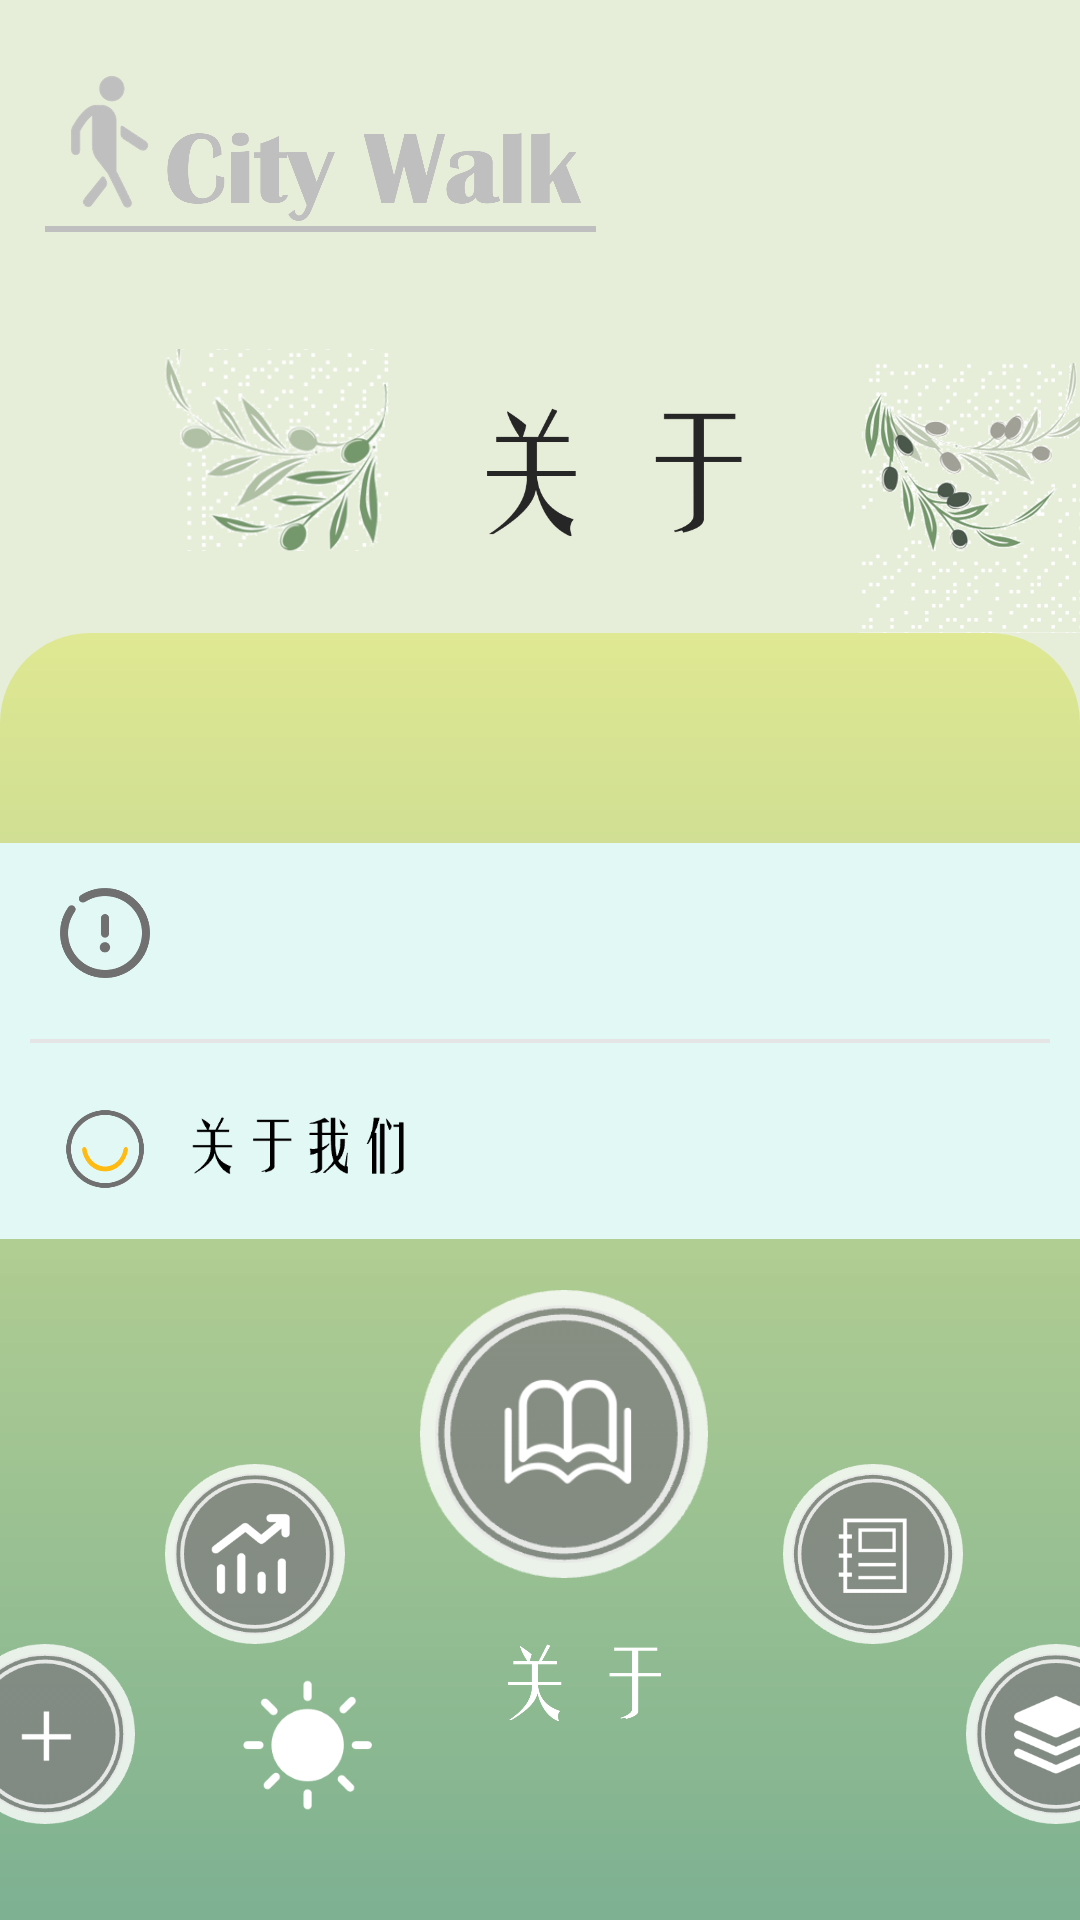

Android layout source for this screen:
<!-- AndroidManifest.xml: application theme Theme.CityWalk -->
<!-- res/layout/activity_setting.xml -->
<?xml version="1.0" encoding="utf-8"?>
<androidx.constraintlayout.widget.ConstraintLayout
        xmlns:android="http://schemas.android.com/apk/res/android"
        xmlns:tools="http://schema
        s.android.com/tools"
        android:layout_width="match_parent"
        android:layout_height="match_parent"
        tools:context=".SettingActivity">
    <FrameLayout android:layout_width="match_parent" android:layout_height="match_parent">
        <LinearLayout android:layout_width="match_parent" android:layout_height="match_parent"
                    android:background="@color/green_100"
                    android:gravity="top"
        android:orientation="vertical">

            <ImageView android:layout_width="200dp" android:layout_height="100dp"
                       android:layout_marginTop="10dp"
                       android:layout_marginStart="14dp"
                       android:src="@drawable/setting_pic1" >

            </ImageView>
            <LinearLayout android:layout_width="match_parent" android:layout_height="wrap_content"
                            android:orientation="horizontal">
                <ImageView android:layout_width="80dp" android:layout_height="80dp"
                           android:src="@drawable/setting_pic2"
                android:layout_marginStart="50dp">

                </ImageView>
                <ImageView android:layout_width="150dp" android:layout_height="100dp"
                           android:src="@drawable/setting_pic4"
                            >

                </ImageView>
                <ImageView android:layout_width="90dp" android:layout_height="90dp"
                           android:src="@drawable/setting_pic3"
                android:layout_marginTop="11dp">

                </ImageView>

            </LinearLayout>
            <LinearLayout android:layout_width="match_parent" android:layout_height="match_parent"
                            android:background="@drawable/setting_background"
                            android:orientation="vertical">
                <FrameLayout android:layout_width="match_parent" android:layout_height="60dp"
                                android:layout_marginTop="70dp">
                    <LinearLayout android:layout_width="match_parent" android:layout_height="60dp"
                                  android:background="@color/green_200"
                                    android:orientation="horizontal">
                        <ImageView android:layout_width="30dp" android:layout_height="match_parent"
                                    android:src="@drawable/setting_pic5"
                                    android:layout_marginStart="20dp">

                        </ImageView>
                        <ImageView android:layout_width="100dp" android:layout_height="60dp"
                                   android:src="@drawable/setting_text1">

                        </ImageView>
                        <ImageView android:layout_width="20dp" android:layout_height="wrap_content"
                        android:src="@drawable/setting_pic8"
                        android:layout_marginStart="210dp">

                        </ImageView>



                    </LinearLayout>
                    <ImageButton android:layout_width="match_parent" android:layout_height="60dp"
                                 android:id="@+id/use_method"
                                 android:background="@color/translate"
                    >

                    </ImageButton>
                </FrameLayout>
                <LinearLayout android:layout_width="match_parent" android:layout_height="12dp"
                android:background="@color/green_200" android:gravity="center">
                    <ImageView android:layout_width="340dp" android:layout_height="12dp"
                               android:src="@drawable/setting_pic7">
                    </ImageView>
                </LinearLayout>



                <FrameLayout android:layout_width="match_parent" android:layout_height="60dp">
                    <LinearLayout android:layout_width="match_parent" android:layout_height="60dp"
                                  android:background="@color/green_200"
                                  android:orientation="horizontal">
                        <ImageView android:layout_width="30dp" android:layout_height="match_parent"
                                   android:src="@drawable/setting_pic6"
                                   android:layout_marginStart="20dp">

                        </ImageView>
                        <ImageView android:layout_width="100dp" android:layout_height="60dp"
                        android:src="@drawable/setting_text2">

                        </ImageView>
                        <ImageView android:layout_width="20dp" android:layout_height="wrap_content"
                                   android:src="@drawable/setting_pic8"
                                   android:layout_marginStart="210dp">

                        </ImageView>


                    </LinearLayout>
                    <ImageButton android:layout_width="match_parent" android:layout_height="60dp"
                                    android:id="@+id/about_us"
                                    android:background="@color/translate"
                                    >

                    </ImageButton>
                </FrameLayout>


            </LinearLayout>



        </LinearLayout>


        <include layout="@layout/main_menu_setting"
                 android:layout_width="410dp"
                 android:layout_gravity="center"
                 android:layout_height="match_parent"/>
    </FrameLayout>

</androidx.constraintlayout.widget.ConstraintLayout>
<!-- res/layout/main_menu_setting.xml (included above) -->
<?xml version="1.0" encoding="utf-8"?>
<FrameLayout xmlns:android="http://schemas.android.com/apk/res/android"
             android:layout_width="match_parent" android:layout_height="match_parent"
>
    <LinearLayout
            android:layout_width="match_parent"
            android:layout_height="match_parent"
            android:orientation="vertical"
            android:gravity="bottom">
        <ImageView android:layout_width="wrap_content" android:layout_height="220dp"

                   android:src="@drawable/main_menu_pic6" android:contentDescription="@string/backgroud">

        </ImageView>


    </LinearLayout>
    <LinearLayout android:layout_width="match_parent" android:layout_height="210dp"
                  android:columnCount="5" android:rowCount="1"
                  android:layout_gravity="bottom">
        <ImageButton android:background="@drawable/main_menu_pic1" android:layout_height="60dp"
                     android:id="@+id/add_btn"
                     android:layout_width="60dp"
                     android:layout_marginTop="118dp"
                     android:src="@drawable/main_menu_button_change_small"
                     android:layout_marginStart="10dp" android:contentDescription="@string/add"/>

        <ImageButton android:background="@drawable/main_menu_pic2"
                     android:id="@+id/analyse_btn"
                     android:layout_height="60dp" android:layout_width="60dp"
                     android:layout_marginTop="58dp"
                     android:src="@drawable/main_menu_button_change_small"
                     android:layout_marginStart="10dp" android:contentDescription="@string/analyse"/>
        <ImageButton android:background="@drawable/main_menu_pic3" android:layout_height="96dp"
                     android:id="@+id/setting_btn"
                     android:layout_width="96dp"
                     android:src="@drawable/main_menu_button_change_big"
                     android:layout_marginStart="25dp" android:contentDescription="@string/setting"/>
        <ImageButton android:background="@drawable/main_menu_pic4" android:layout_height="60dp"
                     android:id="@+id/dairy_btn"
                     android:layout_width="60dp"
                     android:layout_marginTop="58dp"
                     android:src="@drawable/main_menu_button_change_small"
                     android:layout_marginStart="25dp" android:contentDescription="@string/dairy"/>
        <ImageButton android:background="@drawable/main_menu_pic5" android:layout_height="60dp"
                     android:id="@+id/all_btn"
                     android:layout_width="60dp"
                     android:layout_marginTop="118dp"
                     android:src="@drawable/main_menu_button_change_small"
                     android:layout_marginStart="1dp" android:contentDescription="@string/all"/>


    </LinearLayout>
    <LinearLayout android:layout_width="wrap_content" android:layout_height="wrap_content" android:layout_gravity="bottom">
        <ImageView android:layout_width="55dp" android:layout_height="55dp"
                   android:src="@drawable/sun"
                   android:layout_marginStart="100dp"
                   android:layout_marginBottom="30dp" android:contentDescription="@string/sun"/>
    </LinearLayout>
    <LinearLayout android:layout_width="wrap_content" android:layout_height="wrap_content" android:layout_gravity="bottom">
        <ImageView android:layout_width="200dp" android:layout_height="55dp"
                   android:src="@drawable/main_menu_text3"
                   android:layout_marginStart="120dp"
                   android:layout_marginBottom="50dp" android:contentDescription="@string/setting"/>
    </LinearLayout>

</FrameLayout>
<!-- resources referenced by this layout -->
<resources>
  <color name="green_100">#E6EED9</color>
  <color name="green_200">#E2F8F5</color>
  <color name="translate">#00FFFFFF</color>
  <!-- drawable main_menu_button_change_big (drawable) -->
  <?xml version="1.0" encoding="utf-8"?>
  <selector xmlns:android="http://schemas.android.com/apk/res/android">
      <item android:state_pressed="true" >
          <shape>
              
              <solid android:color="#55000000" />
              
              <corners android:radius="96dp" />
          </shape>
      </item>
      
      <item>
          <shape>
              <solid android:color="#00000000" />
              <corners android:radius="96dp" />
          </shape>
      </item>
  
  
  </selector>
  <!-- drawable main_menu_button_change_small (drawable) -->
  <?xml version="1.0" encoding="utf-8"?>
  <selector xmlns:android="http://schemas.android.com/apk/res/android">
      <item android:state_pressed="true" >
          <shape>
              
              <solid android:color="#55000000" />
              
              <corners android:radius="60dp" />
          </shape>
      </item>
      
      <item>
          <shape>
              <solid android:color="#00000000" />
              <corners android:radius="60dp" />
          </shape>
      </item>
  
  
  </selector>
  <!-- drawable main_menu_pic1: png bitmap (drawable, 5503 bytes) -->
  <!-- drawable main_menu_pic2: png bitmap (drawable, 7924 bytes) -->
  <!-- drawable main_menu_pic3: png bitmap (drawable, 13081 bytes) -->
  <!-- drawable main_menu_pic4: png bitmap (drawable, 6709 bytes) -->
  <!-- drawable main_menu_pic5: png bitmap (drawable, 8538 bytes) -->
  <!-- drawable main_menu_text3: png bitmap (drawable, 4764 bytes) -->
  <!-- drawable setting_background (drawable) -->
  <?xml version="1.0" encoding="utf-8"?>
  <shape xmlns:android="http://schemas.android.com/apk/res/android"
         android:shape="rectangle">
      <gradient
              android:angle="90"
  
              android:endColor="#7DD9E248"
              android:startColor="#8014734B"
              android:type="linear"
  
  
      />
      <corners android:topLeftRadius="30dp" android:topRightRadius="30dp"/>
  </shape>
  <!-- drawable setting_pic1: png bitmap (drawable, 53624 bytes) -->
  <!-- drawable setting_pic2: png bitmap (drawable, 45066 bytes) -->
  <!-- drawable setting_pic3: png bitmap (drawable, 58578 bytes) -->
  <!-- drawable setting_pic4: png bitmap (drawable, 6800 bytes) -->
  <!-- drawable setting_pic5: png bitmap (drawable, 5355 bytes) -->
  <!-- drawable setting_pic6: png bitmap (drawable, 6018 bytes) -->
  <!-- drawable setting_pic7: png bitmap (drawable, 153 bytes) -->
  <!-- drawable setting_pic8: png bitmap (drawable, 2500 bytes) -->
  <!-- drawable setting_text2: png bitmap (drawable, 2125 bytes) -->
  <!-- drawable sun: png bitmap (drawable, 3869 bytes) -->
  <string name="add">ADD</string>
  <string name="all">ALL</string>
  <string name="analyse">ANALYSE</string>
  <string name="backgroud">BACKGROUD</string>
  <string name="dairy">DAIRY</string>
  <string name="setting">SETTING</string>
  <style name="Theme.CityWalk" parent="Theme.MaterialComponents.DayNight.DarkActionBar.Bridge">
          
          <item name="colorPrimary">@color/purple_500</item>
          <item name="colorPrimaryVariant">@color/purple_700</item>
          <item name="colorOnPrimary">@color/white</item>
          
          <item name="colorSecondary">@color/teal_200</item>
          <item name="colorSecondaryVariant">@color/teal_700</item>
          <item name="colorOnSecondary">@color/black</item>
          
          <item name="android:statusBarColor">?attr/colorPrimaryVariant</item>
          
      </style>
  <color name="purple_500">#FF6200EE</color>
  <color name="purple_700">#FF3700B3</color>
  <color name="white">#FFFFFFFF</color>
  <color name="teal_200">#FF03DAC5</color>
  <color name="teal_700">#FF018786</color>
  <color name="black">#FF000000</color>
</resources>
